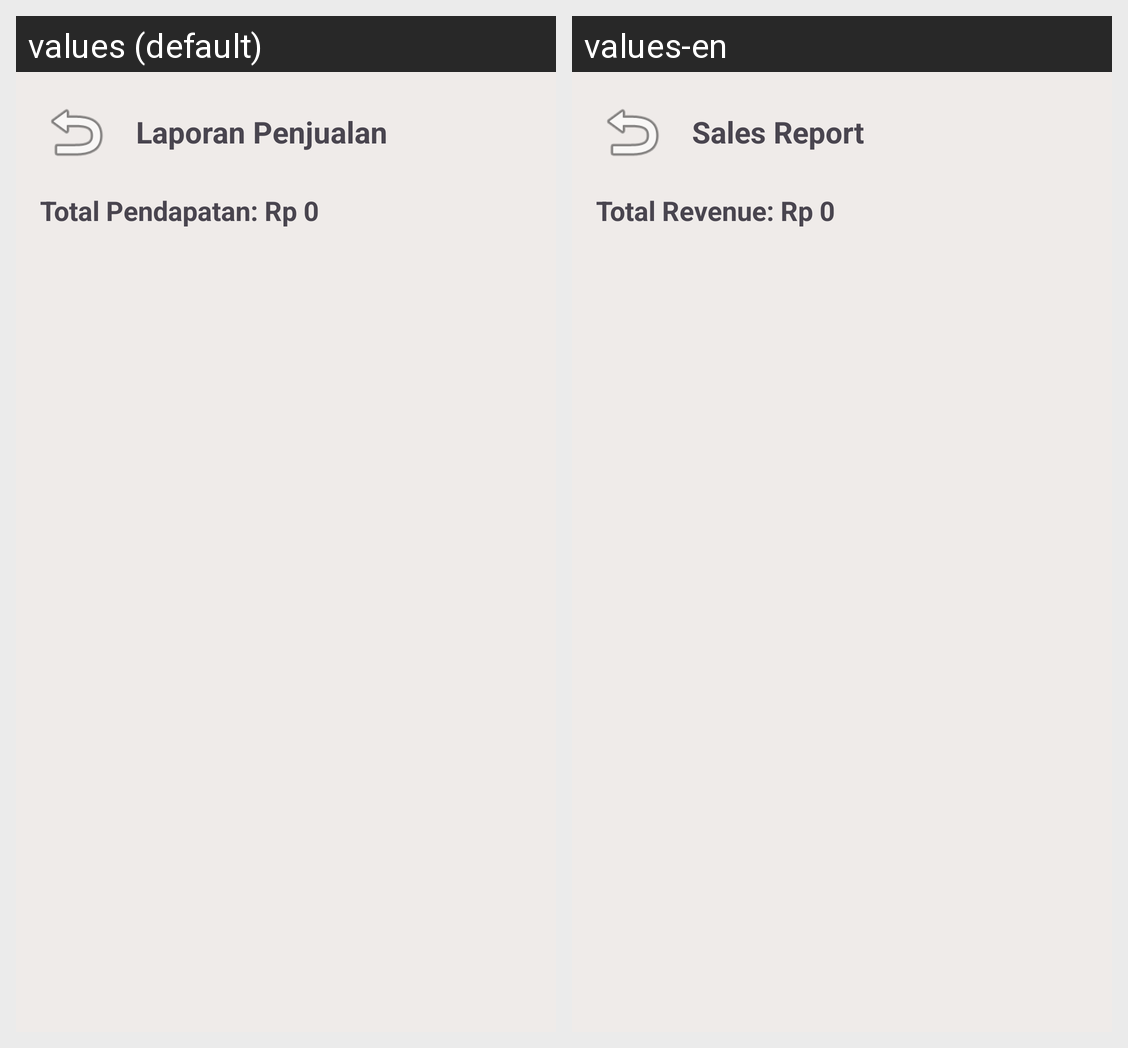

The same Android screen rendered under two of its app's locales, left to right. List the strings drawn on it with the default value and each locale's translation.
Android screen res/layout/activity_laporan.xml rendered under 2 locales, left to right: values (default), values-en. Device: Nexus 5 (rendered at 1080×1920; each locale shown at half size, 540×960, under a caption strip naming it); theme Theme.Penjualan.
Strings drawn on this screen, with the default value and each locale's value (text and hints the layout hard-codes, and strings that could not be matched under every locale, appear in the picture but are not listed):

laporan_penjualan
  values: Laporan Penjualan
  values-en: Sales Report

total_pendapatan_rp_0
  values: Total Pendapatan: Rp 0
  values-en: Total Revenue: Rp 0
